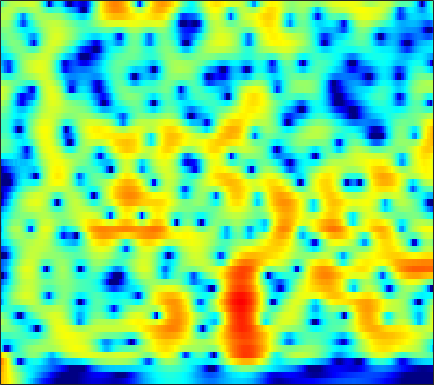

Data behind this chart, as committed beside it:
7.4019, 6.8768, 6.114, 5.2781, 4.6028, 3.6357, 2.5934, 1.7625, 0.58906, -0.65493, -1.9636, -2.9831, -4.3777, -5.7957, -6.8598, -8.244, -9.5554, -10.469, -11.588, -12.598, -13.551, -14.248, -15.209, -16.251
7.512, 6.886, 6, 5.061, 4.326, 3.311, 2.264, 1.464, 0.384, -0.7004, -1.78, -2.582, -3.635, -4.668, -5.426, -6.418, -7.396, -8.122, -9.094, -10.08, -11.11, -11.9, -12.99, -14.12
8.334, 7.441, 6.179, 4.849, 3.819, 2.421, 1.032, 0.02226, -1.237, -2.351, -3.292, -3.885, -4.546, -5.102, -5.478, -5.951, -6.418, -6.779, -7.297, -7.863, -8.49, -8.995, -9.703, -10.44
9.586, 8.314, 6.452, 4.348, 2.561, -0.2205, -3.711, -7.119, -13.6, -17.01, -11.32, -8.513, -6.219, -4.912, -4.358, -4.026, -4.05, -4.271, -4.809, -5.625, -6.696, -7.625, -8.867, -9.804
6.715, 5.357, 3.613, 2.011, 0.9347, -0.3279, -1.367, -1.953, -2.386, -2.344, -1.884, -1.376, -0.6485, -0.056, 0.2247, 0.3343, 0.1525, -0.1654, -0.8122, -1.756, -3.046, -4.253, -5.989, -7.216
-4.472, -8.294, -16.2, -16.8, -11.7, -7.797, -5.466, -4.229, -2.993, -2.053, -1.323, -0.873, -0.3286, 0.1841, 0.5244, 0.8566, 1.035, 1.084, 1.093, 1.081, 1.065, 1.05, 1.05, 1.124
-4.902, -5.576, -6.117, -6.133, -5.83, -5.163, -4.409, -3.864, -3.203, -2.611, -2.115, -1.845, -1.611, -1.435, -1.284, -1.024, -0.7141, -0.4686, -0.1278, 0.2373, 0.6399, 0.9574, 1.382, 1.791
-3.591, -3.115, -2.688, -2.408, -2.258, -2.109, -2.027, -2.02, -2.096, -2.251, -2.43, -2.591, -2.923, -3.4, -3.79, -4.175, -4.202, -3.917, -3.182, -2.206, -1.134, -0.3177, 0.7239, 1.663
-0.01579, 0.04539, 0.01371, -0.1441, -0.3313, -0.6543, -1.043, -1.368, -1.88, -2.56, -3.378, -4.01, -4.936, -6.332, -8.029, -11.94, -21.22, -23.96, -11.79, -6.577, -3.283, -1.48, 0.347, 1.721
1.647, 1.145, 0.3888, -0.494, -1.251, -2.401, -3.623, -4.457, -5.293, -5.775, -5.992, -5.968, -5.719, -5.334, -5.154, -5.066, -4.807, -4.288, -3.25, -2.006, -0.6074, 0.4483, 1.668, 2.582
0.2646, -0.2733, -1.081, -2.084, -3.079, -4.917, -7.599, -10.43, -16.77, -24.76, -11.88, -8.134, -5.53, -3.958, -2.904, -1.679, -0.7496, -0.1575, 0.5751, 1.23, 1.79, 2.173, 2.652, 3.06
-4.684, -4.049, -3.329, -2.878, -2.73, -2.808, -3.147, -3.35, -3.17, -2.947, -2.742, -2.178, -1.087, -0.2133, 0.2545, 0.7678, 1.113, 1.233, 1.331, 1.472, 1.594, 1.615, 1.615, 1.705
-9.101, -6.744, -4.373, -2.672, -1.69, -0.6116, 0.1661, 0.5261, 0.9931, 1.698, 2.163, 2.237, 2.314, 2.507, 2.531, 2.265, 1.771, 1.233, 0.1982, -1.117, -2.48, -3.305, -3.703, -3.146
-6.734, -5.503, -3.883, -2.397, -1.411, -0.2263, 0.8787, 1.588, 2.157, 2.594, 3.137, 3.4, 3.425, 3.24, 2.984, 2.405, 1.548, 0.6882, -1.004, -3.579, -7.008, -10.27, -13.48, -9.155
-8.378, -7.05, -5.459, -3.959, -2.882, -1.615, -0.5339, 0.3152, 1.339, 1.895, 2.251, 2.573, 2.827, 2.698, 2.487, 2.107, 1.501, 0.9598, 0.1718, -0.7377, -1.603, -2.029, -2.239, -2.153
-10.88, -9.913, -8.226, -6.361, -4.957, -3.16, -1.612, -0.7384, 0.3475, 1.393, 2.014, 2.24, 2.451, 2.519, 2.411, 2.091, 1.592, 1.143, 0.587, 0.07474, -0.4367, -0.6909, -0.749, -0.6454
-28.89, -19.22, -12.53, -8.367, -6.067, -3.663, -1.549, -0.239, 0.9065, 1.866, 2.754, 3.097, 3.223, 3.206, 2.99, 2.409, 1.605, 0.7868, -0.5375, -1.818, -2.793, -3.166, -2.983, -2.122
-10.5, -9.887, -8.351, -6.345, -4.73, -2.773, -1.187, 0.04874, 1.564, 2.445, 3.15, 3.618, 3.873, 3.737, 3.419, 2.679, 1.548, 0.2668, -2.291, -6.059, -13.26, -25.85, -10.42, -5.273
-10.83, -10.57, -9.46, -7.73, -6.338, -4.342, -2.439, -1.387, -0.03388, 1.287, 2.054, 2.479, 2.932, 3.021, 2.926, 2.555, 1.875, 1.273, 0.249, -0.8986, -1.663, -1.965, -1.874, -1.189
-24.32, -29.78, -18.15, -12.35, -9.424, -6.651, -4.279, -2.7, -1.34, -0.1227, 0.971, 1.468, 1.956, 2.321, 2.458, 2.46, 2.278, 2.119, 1.852, 1.463, 1.19, 1.026, 0.7843, 0.6832
-11.99, -11.75, -10.48, -8.63, -7.161, -5.118, -3.594, -2.529, -1.063, -0.173, 0.6343, 1.202, 1.677, 2.061, 2.25, 2.42, 2.519, 2.469, 2.388, 2.255, 1.96, 1.738, 1.415, 0.9444
-6.886, -6.38, -5.466, -4.39, -3.623, -2.549, -1.377, -0.8989, -0.1728, 0.5841, 0.8731, 1.151, 1.513, 1.742, 1.895, 2.126, 2.396, 2.499, 2.545, 2.559, 2.316, 2.015, 1.51, 0.7053
-5.78, -4.674, -3.229, -1.957, -1.043, -0.2066, 0.5164, 1.04, 1.065, 1.119, 0.9366, 0.518, 0.1458, -0.08611, 0.05527, 0.618, 1.331, 2.003, 2.662, 2.983, 3.11, 2.885, 2.216, 1.207
-7.365, -4.943, -2.594, -0.8739, 0.09313, 1.196, 1.569, 1.774, 1.845, 0.8985, -0.2116, -1.822, -5.525, -11.35, -12.55, -5.902, -1.646, 0.3697, 2.263, 3.318, 3.809, 3.888, 3.514, 2.719
-6.218, -4.983, -3.51, -2.108, -1.345, -0.4251, 0.246, 0.2538, 0.5493, 0.04012, -0.6501, -1.395, -2.741, -3.689, -3.588, -2.517, -0.8502, 0.3324, 1.438, 2.339, 2.674, 2.793, 2.692, 2.254
-6.766, -6.038, -4.954, -3.863, -3.01, -2.223, -1.24, -0.7231, -0.4534, 0.09451, 0.06598, 0.2208, 0.2813, 0.3583, 0.5433, 0.8514, 1.181, 1.483, 1.74, 1.867, 1.841, 1.667, 1.368, 0.9332
-9.817, -8.826, -7.246, -5.759, -4.685, -3.139, -2.188, -1.192, -0.3199, 0.4208, 1.123, 1.446, 1.919, 2.283, 2.452, 2.656, 2.781, 2.715, 2.643, 2.241, 1.756, 1.177, 0.1887, -0.8979
-16.82, -14.11, -11, -8.28, -6.616, -4.716, -2.835, -2.031, -0.4384, 0.4762, 1.497, 2.071, 2.666, 3.18, 3.449, 3.682, 3.774, 3.722, 3.443, 2.973, 2.105, 1.26, -0.4368, -2.922
-19.52, -16.76, -13.49, -11.04, -8.932, -7.218, -4.929, -3.731, -2.353, -0.879, 0.0675, 0.8406, 1.575, 2.145, 2.535, 2.893, 3.094, 3.236, 3.126, 3, 2.489, 2.051, 1.102, -0.0519
-17.11, -16.52, -15.49, -13.94, -12.78, -10.02, -8.639, -6.584, -5.078, -3.518, -2.378, -1.746, -0.9375, -0.4492, -0.1273, 0.2898, 0.6848, 1.036, 1.523, 1.941, 2.317, 2.473, 2.618, 2.594
-18.69, -20.42, -24.17, -23.95, -19.82, -15.89, -11.04, -9.72, -6.986, -5.815, -4.548, -4.181, -4.059, -4.181, -4.538, -4.891, -4.406, -3.701, -1.914, -0.2813, 1.299, 2.193, 3.178, 3.853
-17.91, -18.61, -19.51, -18.54, -17.39, -13.39, -11.52, -9.055, -8.024, -6.388, -6.114, -5.854, -6.517, -7.983, -9.945, -16.05, -28.85, -13.39, -6.686, -2.61, 0.008913, 1.564, 3.077, 4.171
-18.36, -16.3, -14.2, -12.62, -11.58, -10.13, -9.239, -8.21, -7.485, -6.661, -6.567, -6.37, -6.464, -6.823, -6.863, -7.203, -6.321, -5.489, -3.382, -1.431, 0.4602, 1.618, 2.934, 3.89
-11.82, -10.86, -9.695, -8.815, -8.044, -7.847, -6.947, -7.348, -6.753, -7.241, -7.057, -7.234, -6.91, -6.393, -5.849, -4.755, -3.581, -2.509, -1.16, 0.2137, 1.46, 2.264, 3.151, 3.813
-4.711, -4.705, -4.737, -4.662, -4.847, -4.875, -5.388, -5.753, -6.836, -8.269, -9.869, -11.34, -12.12, -10.23, -8.226, -5.398, -3.155, -1.588, 0.0398, 1.472, 2.501, 3.183, 3.757, 4.113
-0.9612, -1.221, -1.541, -1.929, -2.349, -2.794, -3.887, -4.284, -5.963, -7.51, -10.19, -12.95, -15.17, -11.52, -8.236, -4.582, -1.842, -0.3098, 1.432, 2.633, 3.554, 3.956, 4.264, 4.207
-0.5684, -0.7573, -1.058, -1.554, -1.893, -2.711, -3.389, -4.022, -4.717, -5.085, -5.607, -5.368, -4.954, -3.813, -2.774, -1.103, 0.3928, 1.476, 2.593, 3.446, 3.985, 4.124, 4.054, 3.592
-2.044, -1.881, -2.042, -2.552, -3.11, -4.339, -5.315, -6.558, -6.942, -6.996, -5.869, -4.814, -3.267, -1.754, -0.5825, 0.7162, 1.98, 2.725, 3.556, 4.135, 4.348, 4.357, 3.979, 3.241
-3.162, -2.741, -2.78, -3.391, -4.384, -6.173, -9.106, -13.21, -23.81, -17.17, -9.937, -6.831, -3.789, -1.573, -0.2144, 1.292, 2.508, 3.22, 3.985, 4.434, 4.623, 4.564, 4.184, 3.444
-2.648, -2.57, -2.771, -3.313, -4.126, -5.186, -6.534, -7.799, -8.291, -7.97, -6.682, -5.244, -3.496, -1.86, -0.7537, 0.5652, 1.618, 2.336, 3.054, 3.54, 3.835, 3.852, 3.692, 3.26
-1.433, -1.663, -2.087, -2.683, -3.239, -3.908, -4.827, -5.109, -5.535, -5.645, -5.137, -4.692, -3.764, -2.743, -1.906, -0.8406, 0.1437, 0.8684, 1.63, 2.278, 2.734, 2.932, 3.057, 2.979
0.03503, -0.3489, -1.03, -1.911, -2.56, -3.734, -4.944, -5.63, -6.739, -7.164, -7.12, -6.789, -5.897, -4.761, -3.896, -2.636, -1.379, -0.5766, 0.5041, 1.399, 2.094, 2.536, 2.898, 3.078
1.641, 1.153, 0.2748, -0.8834, -1.933, -3.846, -5.98, -8.231, -11.72, -14.56, -14.88, -12.7, -10.34, -8.237, -6.897, -5.108, -3.386, -2.116, -0.5349, 0.7982, 1.909, 2.547, 3.152, 3.494
2.939, 2.49, 1.669, 0.577, -0.5781, -2.396, -4.62, -7.15, -10.89, -14.38, -14.91, -13.93, -12.68, -12.43, -11.83, -10.14, -6.848, -4.44, -1.772, 0.3777, 1.93, 2.742, 3.512, 3.868
2.986, 2.73, 2.205, 1.473, 0.7349, -0.259, -1.517, -2.715, -3.977, -5.288, -6.713, -7.753, -9.558, -12.72, -15.83, -13.64, -7.811, -4.57, -1.414, 0.7544, 2.237, 3.011, 3.579, 3.716
1.024, 0.8917, 0.6052, 0.2222, 0.004171, -0.3566, -0.8485, -1.019, -1.394, -1.886, -2.326, -2.59, -3.024, -3.211, -3.094, -2.494, -1.349, -0.2988, 0.9275, 1.948, 2.686, 2.999, 3.066, 2.785
-2.431, -2.809, -3.301, -3.566, -3.467, -3.187, -2.518, -1.894, -1.338, -0.7839, -0.2586, 0.03426, 0.3809, 0.7488, 1.05, 1.517, 2.003, 2.331, 2.743, 3.02, 3.064, 2.912, 2.49, 1.739
-6.46, -7.853, -10.49, -13.06, -12.96, -9.267, -5.891, -4.207, -2.17, -0.6565, 0.4186, 1.051, 1.792, 2.358, 2.726, 3.144, 3.445, 3.597, 3.72, 3.654, 3.36, 2.978, 2.213, 1.089
-7.808, -8.842, -10.92, -12.82, -12.03, -9.002, -6.027, -4.129, -2.017, -0.5335, 0.5479, 1.22, 1.941, 2.474, 2.814, 3.174, 3.436, 3.579, 3.662, 3.58, 3.294, 2.936, 2.193, 1.091
-6.614, -6.211, -5.746, -5.159, -4.713, -3.829, -2.716, -1.811, -0.9247, -0.2, 0.3843, 0.7205, 1.014, 1.27, 1.431, 1.661, 1.974, 2.254, 2.539, 2.75, 2.833, 2.768, 2.429, 1.809
-5.024, -4.041, -2.989, -2.192, -1.711, -1.079, -0.5695, -0.4158, -0.2511, -0.201, -0.3739, -0.6927, -1.244, -1.828, -2.17, -2.199, -1.633, -0.9341, 0.1821, 1.22, 2.023, 2.422, 2.723, 2.75
-3.093, -2.247, -1.366, -0.7457, -0.329, -0.05619, -0.03992, -0.1604, -0.419, -0.9815, -1.927, -2.937, -4.784, -7.745, -11.14, -15.54, -10.83, -6.873, -3.233, -0.8032, 0.873, 1.781, 2.636, 3.138
-1.734, -1.187, -0.6632, -0.3374, -0.2761, -0.4021, -0.7169, -0.955, -1.545, -2.359, -3.344, -4.183, -5.53, -7.174, -8.313, -8.911, -7.45, -5.656, -3.213, -1.182, 0.4033, 1.332, 2.24, 2.84
-0.5439, -0.254, -0.07056, -0.1297, -0.4159, -0.9373, -1.661, -2.349, -3.483, -4.515, -5.2, -5.424, -5.49, -5.207, -4.78, -4.05, -3.105, -2.31, -1.149, -0.04368, 0.9099, 1.498, 2.123, 2.56
0.9775, 1.066, 0.99, 0.6151, 0.1748, -0.7484, -2.148, -3.737, -6.432, -9.86, -12.24, -11.17, -8.034, -5.414, -3.98, -2.422, -1.193, -0.4044, 0.4063, 1.056, 1.562, 1.86, 2.157, 2.347
2.018, 2.083, 2.02, 1.732, 1.397, 0.5592, -0.7643, -2.232, -4.611, -7.6, -9.586, -8.491, -5.669, -3.223, -1.825, -0.4567, 0.4586, 0.8985, 1.229, 1.338, 1.313, 1.258, 1.154, 1.068
0.994, 1.385, 1.799, 2.051, 2.026, 1.804, 1.37, 1.008, 0.4389, -0.03289, -0.2387, -0.1458, 0.2751, 0.8351, 1.226, 1.544, 1.567, 1.346, 0.7913, -0.1148, -1.273, -2.155, -3.004, -3.213
-2.579, -1.14, 0.256, 1.147, 1.522, 1.859, 2.051, 2.212, 2.27, 2.337, 2.463, 2.576, 2.785, 2.92, 2.91, 2.704, 2.177, 1.516, 0.1209, -2.049, -5.489, -9.676, -19.73, -13.44
